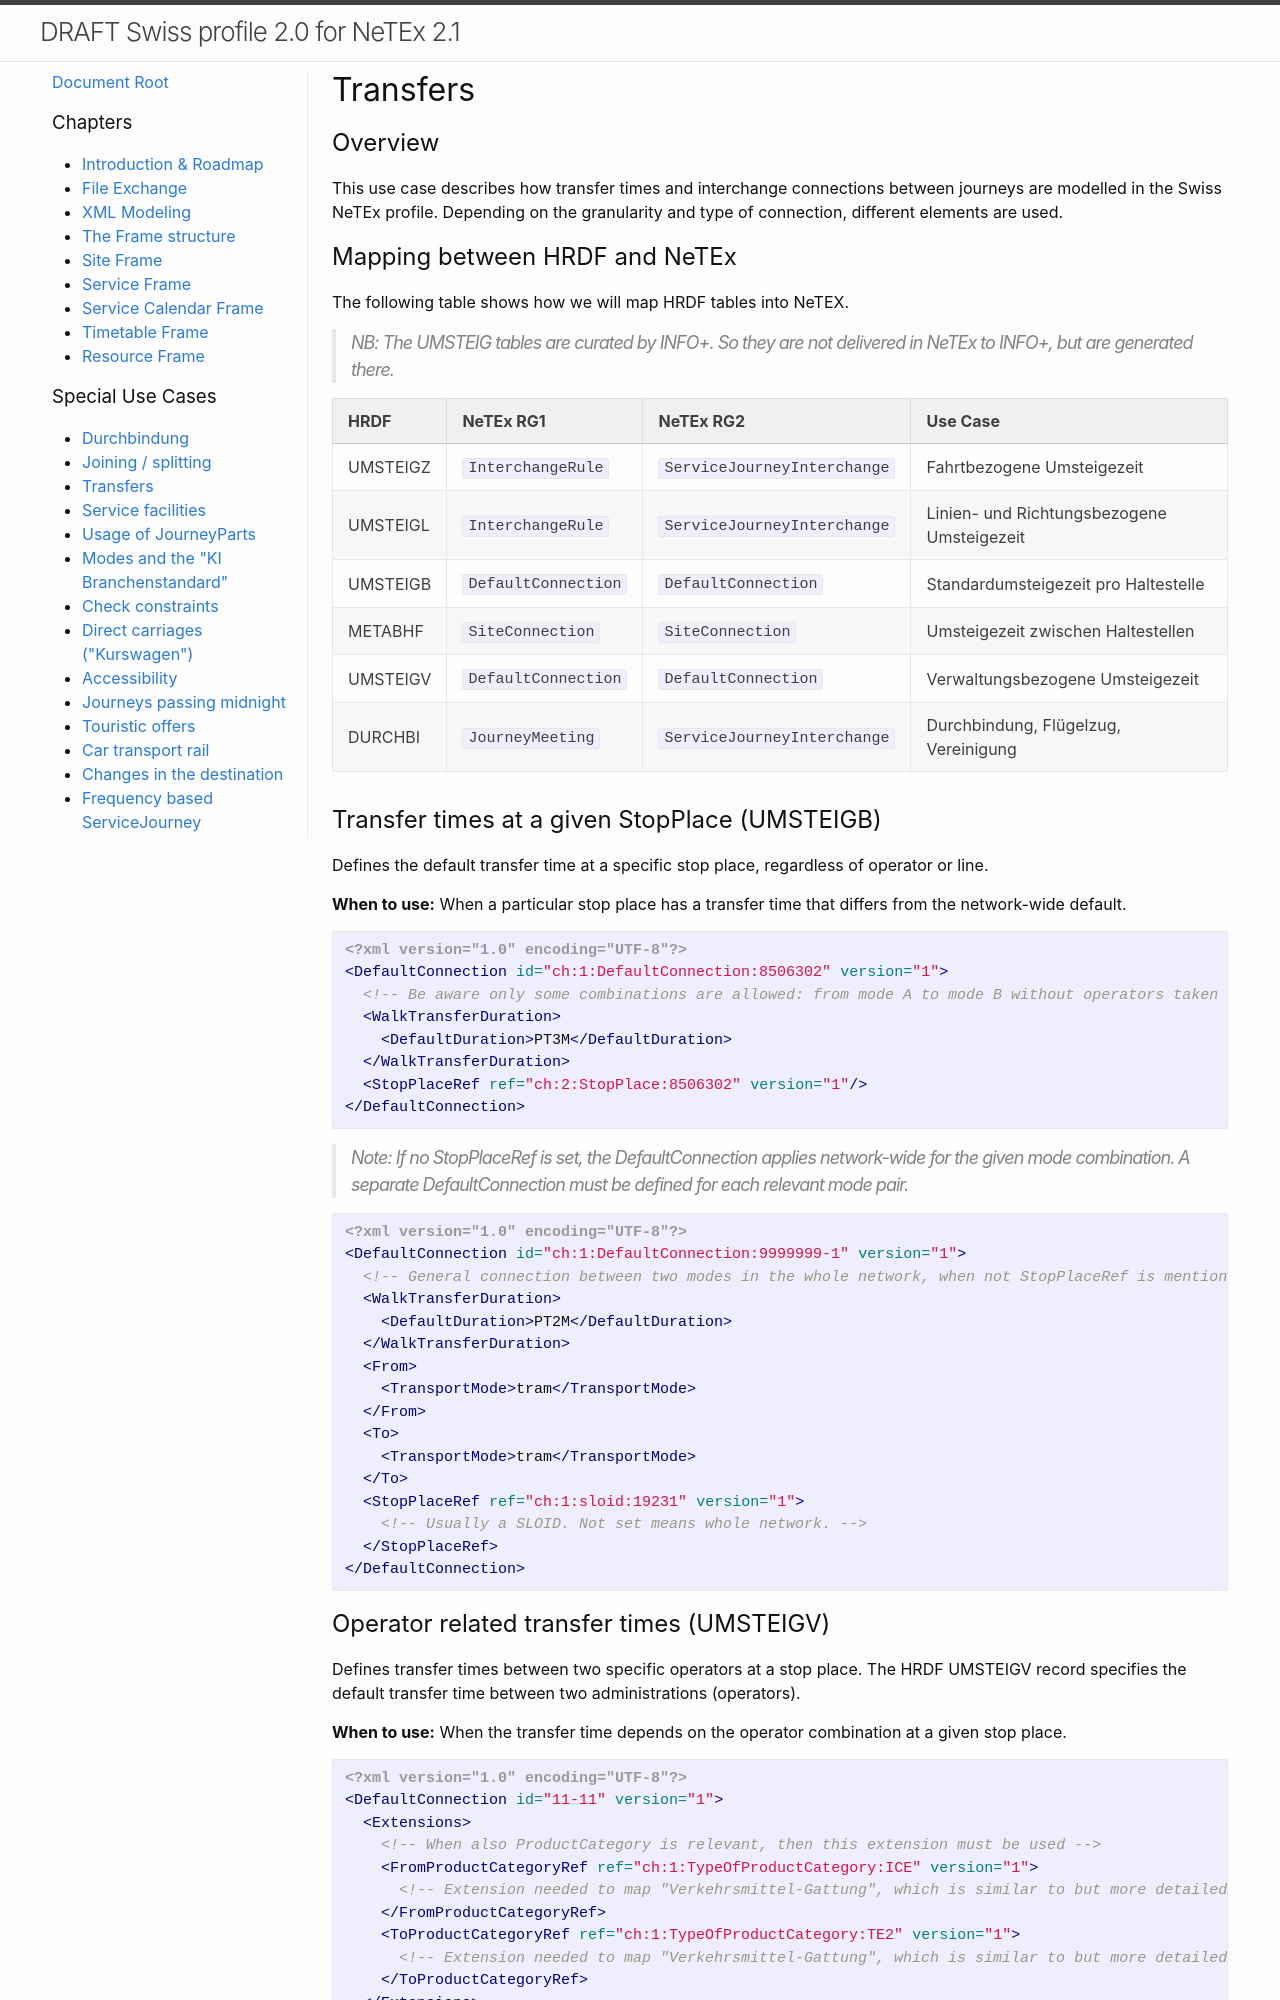

repository: openTdataCH/netexRealisationGuideSwitzerland · page: epiap/uc03_transfers.html · generator: jekyll

# Transfers

## Overview
This use case describes how transfer times and interchange connections between journeys are modelled in the Swiss NeTEx profile. Depending on the granularity and type of connection, different elements are used.
